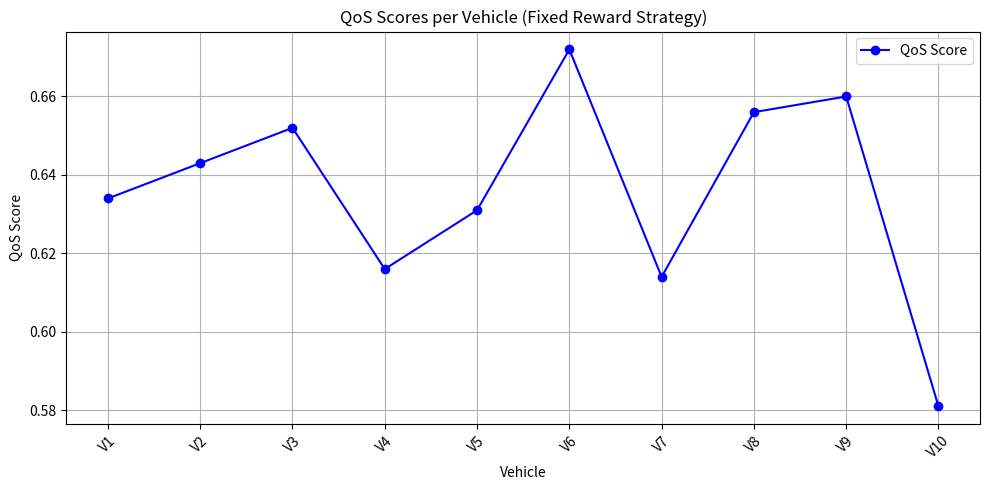
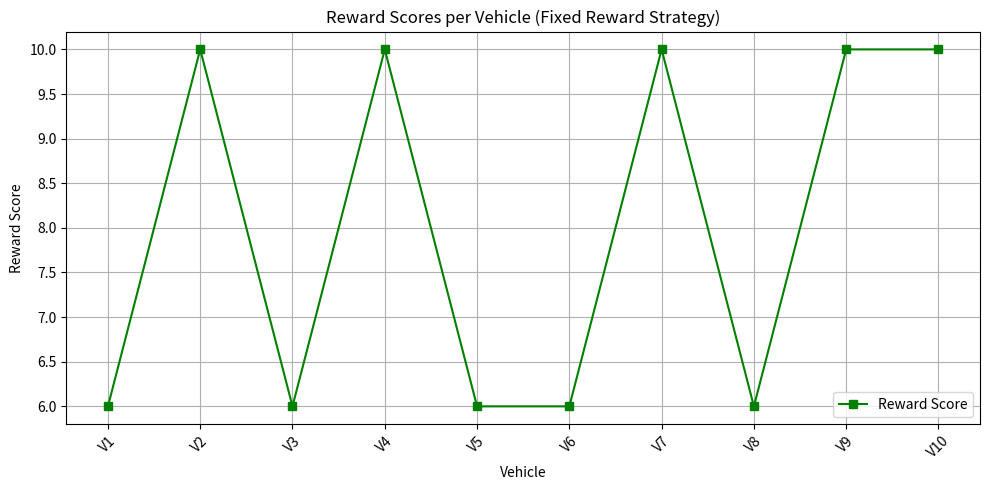

Here is the Python script that generated these plots, in order:
import numpy as np
import pandas as pd
import matplotlib.pyplot as plt

# Fixed seed for reproducibility
np.random.seed(42)

# Synthetic data for 10 vehicles
num_vehicles = 10
delays = np.random.uniform(10, 100, num_vehicles)
pdrs = np.random.uniform(0.7, 1.0, num_vehicles)
trusts = np.random.uniform(0.5, 1.0, num_vehicles)
energies = np.random.uniform(0.1, 0.3, num_vehicles)
ambulance_flags = np.random.randint(0, 2, num_vehicles)
crash_alert_flags = np.random.randint(0, 2, num_vehicles)
road_hazard_flags = np.random.randint(0, 2, num_vehicles)

# Fixed reward values for tiers
reward_map = {1: 10, 2: 6, 3: 3}  # Tier 1 > Tier 2 > Tier 3

# Assign tiers based on event flags
tiers = []
for i in range(num_vehicles):
    if ambulance_flags[i] == 1:
        tiers.append(1)
    elif crash_alert_flags[i] == 1:
        tiers.append(2)
    else:
        tiers.append(3)

# Fixed QoS weights (α, β, γ, δ)
fixed_weights = (0.25, 0.25, 0.25, 0.25)

qos_scores = []
reward_scores = []

for i in range(num_vehicles):
    safety_flag = int(ambulance_flags[i] or crash_alert_flags[i] or road_hazard_flags[i])
    qos = (fixed_weights[0] * (1 / delays[i]) +
           fixed_weights[1] * pdrs[i] +
           fixed_weights[2] * trusts[i] +
           fixed_weights[3] * safety_flag)
    reward = reward_map[tiers[i]]  # fixed reward by tier, no energy penalty here
    
    qos_scores.append(qos)
    reward_scores.append(reward)

# Create DataFrame
results_df = pd.DataFrame({
    'Vehicle': [f'V{i+1}' for i in range(num_vehicles)],
    'QoS Score': np.round(qos_scores, 3),
    'Reward Score': reward_scores
})

print(results_df)

# Plotting QoS Scores line graph
plt.figure(figsize=(10, 5))
plt.plot(results_df['Vehicle'], results_df['QoS Score'], marker='o', linestyle='-', color='blue', label='QoS Score')
plt.title('QoS Scores per Vehicle (Fixed Reward Strategy)')
plt.xlabel('Vehicle')
plt.ylabel('QoS Score')
plt.xticks(rotation=45)
plt.grid(True)
plt.legend()
plt.tight_layout()
plt.show()

# Plotting Reward Scores line graph
plt.figure(figsize=(10, 5))
plt.plot(results_df['Vehicle'], results_df['Reward Score'], marker='s', linestyle='-', color='green', label='Reward Score')
plt.title('Reward Scores per Vehicle (Fixed Reward Strategy)')
plt.xlabel('Vehicle')
plt.ylabel('Reward Score')
plt.xticks(rotation=45)
plt.grid(True)
plt.legend()
plt.tight_layout()
plt.show()
